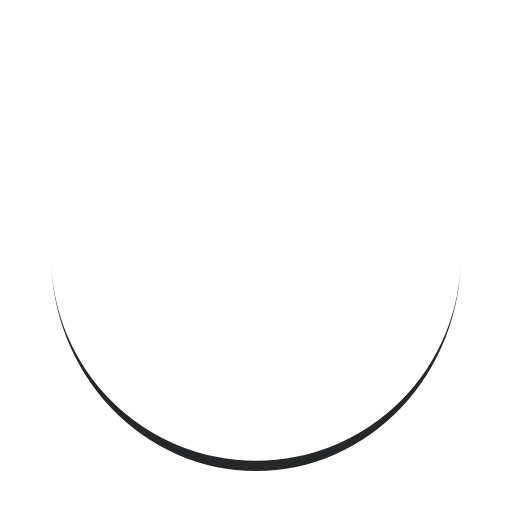
t = 0.00 s
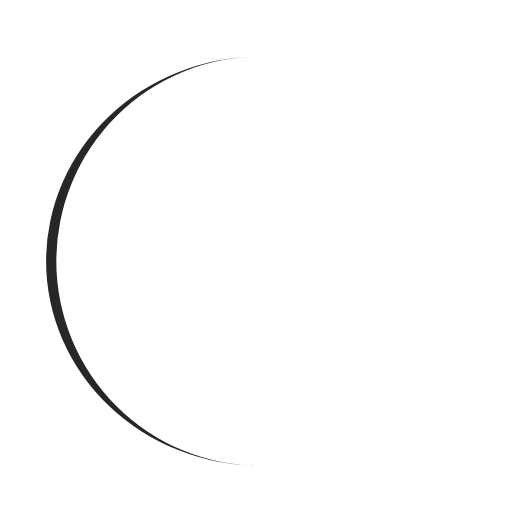
t = 0.25 s
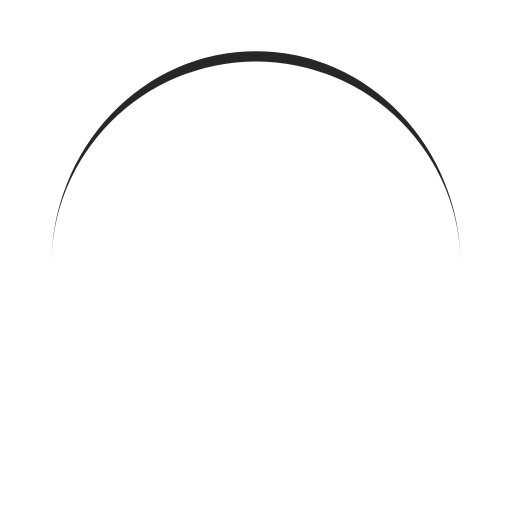
t = 0.50 s
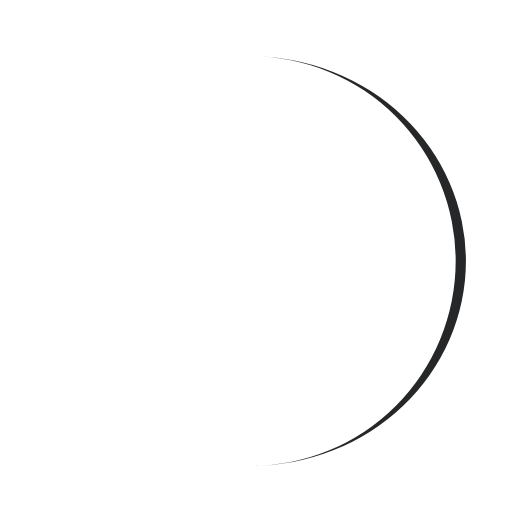
t = 0.75 s

The animated SVG that drew these frames (rendered in a browser with its animation timeline set to each time). Animation: 1 SMIL element (animateTransform=1); one cycle of 1.00 s, repeats indefinitely.

<?xml version="1.0" encoding="utf-8"?>
<svg xmlns="http://www.w3.org/2000/svg" xmlns:xlink="http://www.w3.org/1999/xlink" style="margin: auto; background: none; display: block; shape-rendering: auto;" width="200px" height="200px" viewBox="0 0 100 100" preserveAspectRatio="xMidYMid">
<path d="M10 50A40 40 0 0 0 90 50A40 42 0 0 1 10 50" fill="#262728" stroke="none">
  <animateTransform attributeName="transform" type="rotate" dur="1s" repeatCount="indefinite" keyTimes="0;1" values="0 50 51;360 50 51"></animateTransform>
</path>
<!-- [ldio] generated by https://loading.io/ --></svg>
